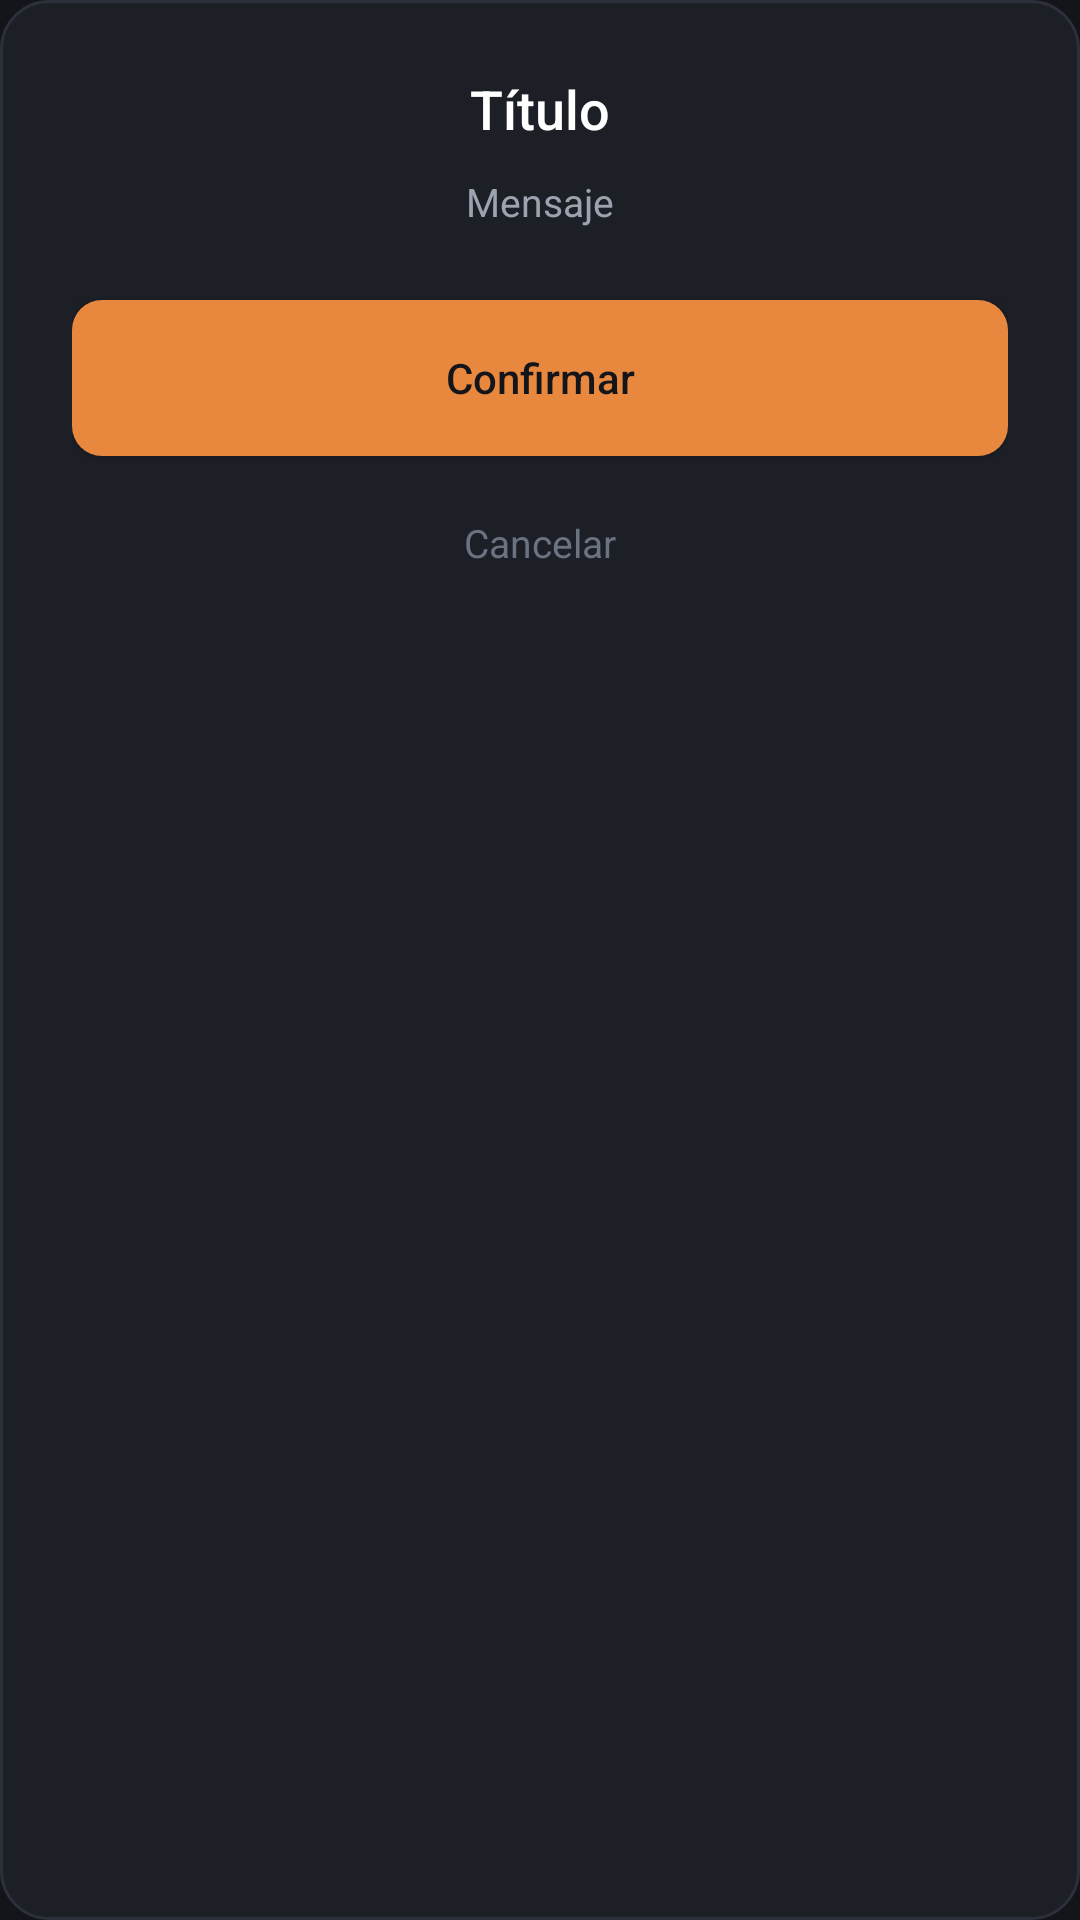

Layout XML and referenced resources for this Android screen:
<!-- AndroidManifest.xml: application theme Theme.MyApplication -->
<!-- res/layout/dialog_confirm_action.xml -->
<?xml version="1.0" encoding="utf-8"?>
<LinearLayout xmlns:android="http://schemas.android.com/apk/res/android"
    xmlns:app="http://schemas.android.com/apk/res-auto"
    android:layout_width="match_parent"
    android:layout_height="wrap_content"
    android:background="@drawable/bg_dialog_card"
    android:orientation="vertical"
    android:padding="24dp">

    <TextView
        android:id="@+id/tvActionTitle"
        android:layout_width="match_parent"
        android:layout_height="wrap_content"
        android:fontFamily="sans-serif-medium"
        android:gravity="center"
        android:text="Título"
        android:textColor="#FFFFFF"
        android:textSize="18sp" />

    <TextView
        android:id="@+id/tvActionMessage"
        android:layout_width="match_parent"
        android:layout_height="wrap_content"
        android:layout_marginTop="10dp"
        android:gravity="center"
        android:lineSpacingExtra="4dp"
        android:text="Mensaje"
        android:textColor="#9CA3AF"
        android:textSize="13sp" />

    <androidx.appcompat.widget.AppCompatButton
        android:id="@+id/btnActionConfirm"
        android:layout_width="match_parent"
        android:layout_height="52dp"
        android:layout_marginTop="24dp"
        android:background="@drawable/bg_primary_button"
        android:fontFamily="sans-serif-medium"
        android:text="Confirmar"
        android:textAllCaps="false"
        android:textColor="#14151A"
        android:textSize="14sp"
        app:backgroundTint="@null" />

    <TextView
        android:id="@+id/btnActionCancel"
        android:layout_width="match_parent"
        android:layout_height="wrap_content"
        android:layout_marginTop="12dp"
        android:gravity="center"
        android:padding="8dp"
        android:text="Cancelar"
        android:textColor="#6B7280"
        android:textSize="13sp" />
</LinearLayout>
<!-- resources referenced by this layout -->
<resources>
  <!-- drawable bg_dialog_card (drawable) -->
  <?xml version="1.0" encoding="utf-8"?>
  <shape xmlns:android="http://schemas.android.com/apk/res/android"
      android:shape="rectangle">
      <solid android:color="#1C1F26" />
      <corners android:radius="16dp" />
      <stroke
          android:width="1dp"
          android:color="#2C303B" />
  </shape>
  <!-- drawable bg_primary_button (drawable) -->
  <?xml version="1.0" encoding="utf-8"?>
  <shape xmlns:android="http://schemas.android.com/apk/res/android"
      android:shape="rectangle">
      <corners android:radius="10dp" />
      <solid android:color="#E8873E" />
  </shape>
  <style name="Theme.MyApplication" parent="Base.Theme.MyApplication" />
  <style name="Base.Theme.MyApplication" parent="Theme.Material3.DayNight.NoActionBar">
          <item name="android:windowBackground">@color/bg_main</item>
      </style>
  <color name="bg_main">#14151A</color>
</resources>
